Image classification data set "Dataset Kelapa Sawit" (AnantawidyaPrayoga/Oil-Palm on GitHub). Class labels (6): empty bunch, overripe, ripe, rotten, underripe, unripe.

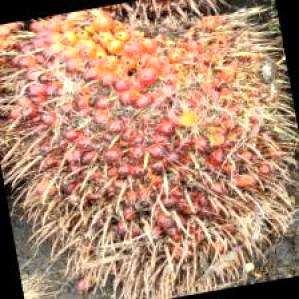
Label: ripe

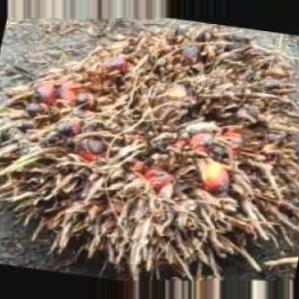
Label: overripe

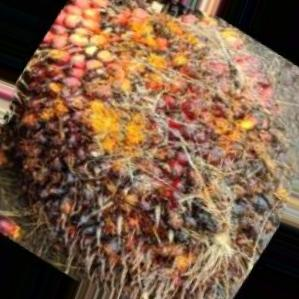
Label: rotten

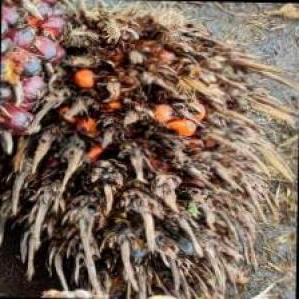
Label: empty bunch

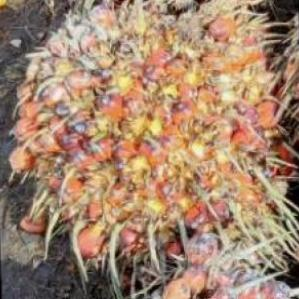
Label: ripe

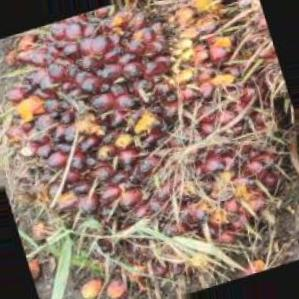
Label: underripe
